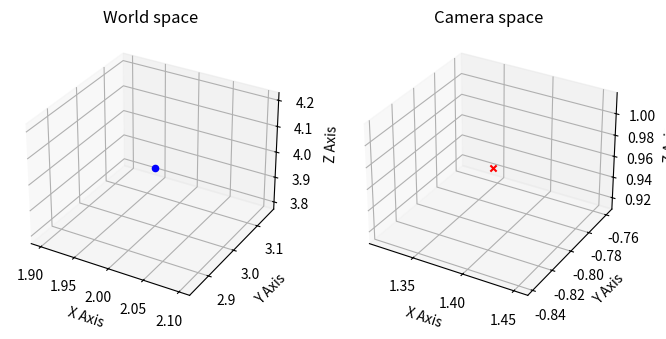

Write the Python code that produced this figure.
import matplotlib.pyplot as plt
import numpy as np
import math

# In the beginning, the camera's local coordinate system coincides with the world coordinate system.
# this is the initial camera transformation matrix
# [[1. 0. 0. 0.]
#  [0. 1. 0. 0.]
#  [0. 0. 1. 0.]
#  [0. 0. 0. 1.]]
initial_camera_transformation = np.identity(4, dtype=np.float32)

# First rotate the camera around the z axis by 120 degrees, then move it by a translation of (dx, dy, dz) = (2.0, 3.0, 1.0), finally rotate it around the x axis by 30 degrees.
# TODO: compute the 4 x 4 matrix corresponding to each transformation described above and composite them into a single transformation matrix, i.e., the camera transformation matrix.

# 1. rotate the camera around the z axis by 120 degrees
# [[cos(120). -sin(120). 0. 0.]
#  [sin(120). cos(120).  0. 0.]
#  [0.          0.       1. 0.]
#  [0.          0.       0. 1.]]

cosine_120 = math.cos(math.radians(120))
sine_120 = math.sin(math.radians(120))

rotation1 = np.array([[cosine_120, -sine_120, 0, 0],
                        [sine_120, cosine_120, 0, 0],
                        [0, 0, 1, 0],
                        [0, 0, 0, 1]], dtype=np.float32)

# 2. move it by a translation of (dx, dy, dz) = (2.0, 3.0, 1.0)
# [[1. 0. 0. 2.]
#  [0. 1. 0. 3.]
#  [0. 0. 1. 1.]
#  [0. 0. 0. 1.]]
translation = np.array([[1, 0, 0, 2],
                        [0, 1, 0, 3],
                        [0, 0, 1, 1],
                        [0, 0, 0, 1]], dtype=np.float32)

# 3. rotate it around the x axis by 30 degrees
# [[1.      0.           0.          0.  ]
#  [0.      cos(30).  -sin(30).      0.  ]
#  [0.      sin(30).   cos(30).      0.  ]
#  [0.      0.           0.          1.  ]]
cosine_30 = math.cos(math.radians(30))
sine_30 = math.sin(math.radians(30))

rotation2 = np.array([[1, 0, 0, 0],
                        [0, cosine_30, -sine_30, 0],
                        [0, sine_30, cosine_30, 0],
                        [0, 0, 0, 1]], dtype=np.float32)

# composite them into a single transformation matrix, i.e., the camera transformation matrix.
current_camera_transformation = np.matmul(np.matmul(rotation2, translation), rotation1)

# Debugs for the camera transformation matrix step 1
print("Initial camera transformation matrix:")
print(initial_camera_transformation)
print("Rotation 120 around z axis:")
print(rotation1)
print("Translation (2, 3, 1):")
print(translation)
print("Rotation 30 around x axis:")
print(rotation2)
print("Current camera transformation matrix:")
print(current_camera_transformation)

# Object position in the world space.
object_position_world = np.array([2, 3, 4], dtype=np.float32)

# TODO: compute the object's position in the camera space using the camera transformation matrix.
# Go backward through the transformation inverting each of them
composite_object_transformation = np.linalg.inv(current_camera_transformation)
object_position_camera = np.matmul(composite_object_transformation, np.append(object_position_world, 1))
object_position_camera = object_position_camera[:3]
# print("Object position in the world space:")
# print(object_position_world)
print("Object Position in the camera space:")
print(object_position_camera)

#object_position_camera = None

# TODO: visualize the object's position in the world space and the camera space.
fig = plt.figure(figsize=(8, 4))
ax1 = fig.add_subplot(121, projection='3d')
ax1.set_title("World space")
ax2 = fig.add_subplot(122, projection='3d')
ax2.set_title("Camera space")
ax1.scatter(*object_position_world, color='blue', marker='o')
ax2.scatter(*object_position_camera, color='red', marker='x')
ax1.set_xlabel("X Axis")
ax1.set_ylabel("Y Axis")
ax1.set_zlabel("Z Axis")
ax2.set_xlabel("X Axis")
ax2.set_ylabel("Y Axis")
ax2.set_zlabel("Z Axis")
plt.show()
